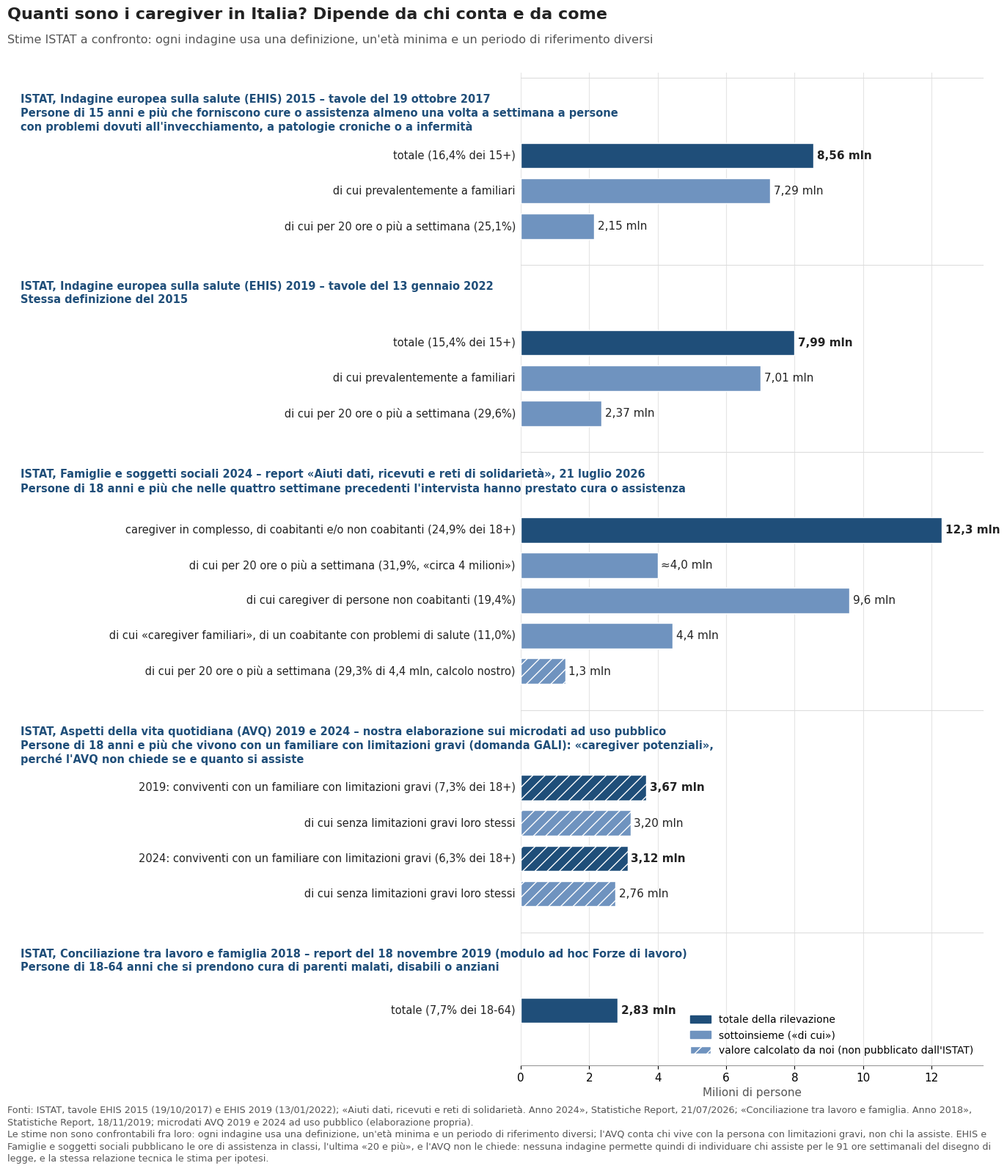

Write the Python code that produced this figure. (Note: this script raises an exception after producing the figure.)
# figura1_caregiver_per_fonte.py
# Figura 1 della tesina: quanti sono i caregiver in Italia secondo le diverse
# indagini ISTAT (EHIS 2015 e 2019, Famiglie e soggetti sociali 2024, AVQ 2019
# e 2024, Conciliazione 2018). I numeri sono trascritti dalle tavole ISTAT
# citate nella nota in calce; i valori AVQ vengono dagli script 02-03 di questo
# progetto. Serve Python 3 con matplotlib. Si lancia dalla cartella del progetto:
#   python3 script/figura1_caregiver_per_fonte.py
# Uscita: output/grafici/Figura1_caregiver_per_fonte.png
import matplotlib
matplotlib.use("Agg")
import matplotlib.pyplot as plt
from matplotlib.patches import Patch

plt.rcParams.update({"font.family":"DejaVu Sans","font.size":11})
DARK="#1f4e79"; MID="#6f93bf"; LIGHT="#b7c9df"; INK="#222"; MUTED="#555"

# (etichetta, valore mln, livello 0=totale 1=sottoinsieme, nota a destra, stimato?)
blocks = [
 ("ISTAT, Indagine europea sulla salute (EHIS) 2015 – tavole del 19 ottobre 2017\n"
  "Persone di 15 anni e più che forniscono cure o assistenza almeno una volta a settimana a persone\n"
  "con problemi dovuti all'invecchiamento, a patologie croniche o a infermità",
  [("totale (16,4% dei 15+)", 8.555, 0, False, "8,56 mln"),
   ("   di cui prevalentemente a familiari", 7.293, 1, False, "7,29 mln"),
   ("   di cui per 20 ore o più a settimana (25,1%)", 2.146, 1, False, "2,15 mln")]),
 ("ISTAT, Indagine europea sulla salute (EHIS) 2019 – tavole del 13 gennaio 2022\n"
  "Stessa definizione del 2015",
  [("totale (15,4% dei 15+)", 7.992, 0, False, "7,99 mln"),
   ("   di cui prevalentemente a familiari", 7.014, 1, False, "7,01 mln"),
   ("   di cui per 20 ore o più a settimana (29,6%)", 2.367, 1, False, "2,37 mln")]),
 ("ISTAT, Famiglie e soggetti sociali 2024 – report «Aiuti dati, ricevuti e reti di solidarietà», 21 luglio 2026\n"
  "Persone di 18 anni e più che nelle quattro settimane precedenti l'intervista hanno prestato cura o assistenza",
  [("caregiver in complesso, di coabitanti e/o non coabitanti (24,9% dei 18+)", 12.3, 0, False, "12,3 mln"),
   ("   di cui per 20 ore o più a settimana (31,9%, «circa 4 milioni»)", 4.0, 1, False, "≈4,0 mln"),
   ("   di cui caregiver di persone non coabitanti (19,4%)", 9.6, 1, False, "9,6 mln"),
   ("   di cui «caregiver familiari», di un coabitante con problemi di salute (11,0%)", 4.435, 1, False, "4,4 mln"),
   ("      di cui per 20 ore o più a settimana (29,3% di 4,4 mln, calcolo nostro)", 1.30, 1, True, "1,3 mln")]),

 ("ISTAT, Aspetti della vita quotidiana (AVQ) 2019 e 2024 – nostra elaborazione sui microdati ad uso pubblico\n"
  "Persone di 18 anni e più che vivono con un familiare con limitazioni gravi (domanda GALI): «caregiver potenziali»,\n"
  "perché l'AVQ non chiede se e quanto si assiste",
  [("2019: conviventi con un familiare con limitazioni gravi (7,3% dei 18+)", 3.674, 0, True, "3,67 mln"),
   ("   di cui senza limitazioni gravi loro stessi", 3.204, 1, True, "3,20 mln"),
   ("2024: conviventi con un familiare con limitazioni gravi (6,3% dei 18+)", 3.124, 0, True, "3,12 mln"),
   ("   di cui senza limitazioni gravi loro stessi", 2.763, 1, True, "2,76 mln")]),
 ("ISTAT, Conciliazione tra lavoro e famiglia 2018 – report del 18 novembre 2019 (modulo ad hoc Forze di lavoro)\n"
  "Persone di 18-64 anni che si prendono cura di parenti malati, disabili o anziani",
  [("totale (7,7% dei 18-64)", 2.827, 0, False, "2,83 mln")]),
]

rows=[]; y=0; headers=[]
for title, items in blocks:
    headers.append((y, title))
    y -= 1.75
    for lab,val,lvl,est,vl in items:
        rows.append((y,lab,val,lvl,est,vl)); y -= 1.0
    y -= 0.55
ymin=y

fig, ax = plt.subplots(figsize=(14, 16.2))
for yy,lab,val,lvl,est,vl in rows:
    col = DARK if lvl==0 else MID
    ax.barh(yy, val, height=0.72, color=col, edgecolor="white", linewidth=1,
            hatch="//" if est else None)
    ax.text(-0.15, yy, lab, ha="right", va="center", fontsize=10.5, color=INK)
    ax.text(val+0.1, yy, vl,
            va="center", fontsize=11, color=INK, fontweight="bold" if lvl==0 else "normal")
for yy,t in headers:
    ax.annotate(t, xy=(0.02, yy), xycoords=("figure fraction","data"), ha="left", va="top", fontsize=10.5, color=DARK, fontweight="bold", linespacing=1.25, annotation_clip=False)
    ax.axhline(yy+0.45, color="#dddddd", lw=0.8, xmin=0, xmax=1, clip_on=False)

ax.set_xlim(0, 13.5); ax.set_ylim(ymin, 0.6)
ax.set_yticks([])
ax.xaxis.grid(True, color="#e5e5e5", lw=0.8); ax.set_axisbelow(True)
for s in ("top","right","left"): ax.spines[s].set_visible(False)
ax.spines["bottom"].set_color("#999")
ax.set_xlabel("Milioni di persone", fontsize=11, color=MUTED)
ax.set_xticks(range(0,14,2))

fig.suptitle("Quanti sono i caregiver in Italia? Dipende da chi conta e da come",
             x=0.02, y=0.985, ha="left", fontsize=16, fontweight="bold", color=INK)
fig.text(0.02, 0.955, "Stime ISTAT a confronto: ogni indagine usa una definizione, un'età minima e un periodo di riferimento diversi",
         fontsize=11.5, color=MUTED)

ax.legend(handles=[Patch(color=DARK,label="totale della rilevazione"),
                   Patch(color=MID,label="sottoinsieme («di cui»)"),
                   Patch(facecolor=MID,hatch="//",edgecolor="white",label="valore calcolato da noi (non pubblicato dall'ISTAT)")],
          loc="lower right", frameon=False, fontsize=10)

note = ("Fonti: ISTAT, tavole EHIS 2015 (19/10/2017) e EHIS 2019 (13/01/2022); «Aiuti dati, ricevuti e reti di solidarietà. Anno 2024», Statistiche Report, 21/07/2026; "
 "«Conciliazione tra lavoro e famiglia. Anno 2018», Statistiche Report, 18/11/2019; microdati AVQ 2019 e 2024 ad uso pubblico (elaborazione propria).\n"
 "Le stime non sono confrontabili fra loro: ogni indagine usa una definizione, un'età minima e un periodo di riferimento diversi; l'AVQ conta chi vive con la persona "
 "con limitazioni gravi, non chi la assiste. EHIS e Famiglie e soggetti sociali pubblicano le ore di assistenza in classi, l'ultima «20 e più», e l'AVQ non le chiede: "
 "nessuna indagine permette quindi di individuare chi assiste per le 91 ore settimanali del disegno di legge, e la stessa relazione tecnica le stima per ipotesi.")
fig.text(0.02, 0.012, note, fontsize=9.2, color=MUTED, va="bottom", wrap=True, linespacing=1.35)

plt.subplots_adjust(left=0.52, right=0.97, top=0.93, bottom=0.095)
out="output/grafici/Figura1_caregiver_per_fonte.png"
fig.savefig(out, dpi=200); pass
print("ok")
